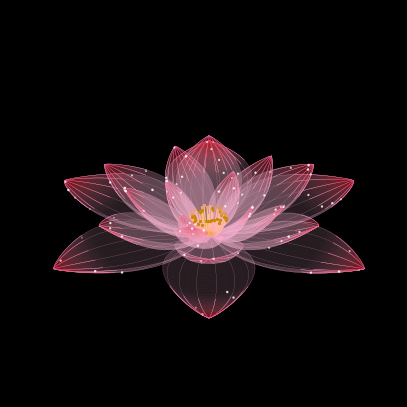

Write Python code to recreate this figure.
"""
简介：使用 NumPy 和 Matplotlib 绘制旋转的 3D 莲花动画。
功能：
- 参数化生成多层、多片弯曲花瓣网格。
- 绘制花蕊、雄蕊和花瓣内闪烁微粒。
- 通过 FuncAnimation 让视角旋转并更新粒子大小与颜色。
用途：综合练习数组运算、三维曲面、颜色插值和动画帧更新。
最后修改：2026-09-09
"""
# 文件用途：本文件围绕“3D莲花动画”展开。
# 核心知识点：列表与字典、函数、循环、分支判断、可视化。
# 基本流程：根据代码中的输入或初始数据，按条件、循环和函数调用完成处理，再输出结果。
# 输入/输出：以本文件实际使用的参数、数据结构或其他操作为准；没有显式输入输出时，不代表没有计算或状态变化。
# 阅读提醒：注释用于解释当前代码的实际行为；若示例输入范围有限，扩展使用前应自行验证边界情况。
# 模块依赖：numpy as np, matplotlib.pyplot as plt, mpl_toolkits.mplot3d, matplotlib.animation。
import numpy as np  # 导入 numpy 库，用于数组和数学运算
import matplotlib.pyplot as plt  # 导入 matplotlib 的绘图模块，用于画 2D/3D 图形
from mpl_toolkits.mplot3d import Axes3D  # 导入 3D 坐标轴工具，支持三维绘图
from matplotlib.animation import FuncAnimation  # 导入动画函数类，用来做帧动画
GLOBAL_SCALE = 0.6  # 定义全局缩放比例，控制整朵花的大小
np.random.seed(42)  # 设置随机数种子，让每次运行结果可重复
def rotation_matrix_from_z_to(n):  # 定义函数：把 z 轴旋转到向量 n 方向的旋转矩阵
    n = n / np.linalg.norm(n)  # 把向量 n 单位化（长度变为 1）
    z = np.array([0.0, 0.0, 1.0])  # 定义原始 z 轴单位向量
    v = np.cross(z, n)  # 计算 z 与 n 的叉积，得到转轴方向 v
    c = np.dot(z, n)  # 计算 z 与 n 的点积，得到夹角余弦值 c
    s = np.linalg.norm(v)  # 计算 v 的长度，即夹角正弦值 s
    if s < 1e-6:  # 如果 v 长度几乎为 0，说明 n 与 z 平行（特殊情形）
        if c > 0:  # 且余弦为正，说明 n 与 z 同向
            return np.eye(3)  # 返回单位矩阵（无需旋转）
        else:  # 否则 n 与 z 反向
            return np.array([[1, 0, 0], [0, -1, 0], [0, 0, -1]])  # 返回绕 z 轴旋转 180 度的矩阵
    vx = np.array([[0, -v[2], v[1]], [v[2], 0, -v[0]], [-v[1], v[0], 0]])  # 构造叉积对应的反对称矩阵
    R = np.eye(3) + vx + vx @ vx * ((1 - c) / (s * s))  # 用罗德里格斯公式计算旋转矩阵 R
    return R  # 返回得到的旋转矩阵
# inward 参数控制向内卷 ---
def create_petal_mesh(u_start, u_end, num_points, scale, tip_strength, base_strength, openness, inward):  # 定义函数：生成一片花瓣网格
    u = np.linspace(u_start, u_end, 100)  # 在 u 方向均匀取 100 个点（沿花瓣长度方向）
    v = np.linspace(-np.pi/2, np.pi/2, 30)  # 在 v 方向均匀取 30 个点（包裹花瓣宽度方向）
    U, V = np.meshgrid(u, v)  # 由 u、v 生成二维网格坐标数组 U、V
    # X轴公式：加入向内卷曲项 inward * (U**2) * scale
    # 根部(U=0)不动，越靠近尖端(U=1)向内收缩得越厉害
    X = (U * 1.6 * scale + 0.03 - inward * (U ** 2) * scale) * GLOBAL_SCALE  # 计算花瓣的 X 坐标（含向内卷曲修正）
    Y = np.sin(np.pi * U) ** 0.8 * 0.42 * np.sin(V) * scale * GLOBAL_SCALE  # 计算花瓣的 Y 坐标（左右包裹形状）
    base_curve = -np.sin(np.pi * U) * base_strength * np.cos(V)  # 计算根部弯曲量
    lateral_curl = np.sin(np.pi * U) * 0.2 * (np.abs(np.sin(V)) ** 3)  # 计算侧面卷曲量
    tip_curl = (U ** 2) * tip_strength  # 计算尖端上卷量，随 u 增大而增大
    z_slope = openness * U * 1.6 * scale  # 计算由开放度带来的 Z 轴倾斜量
    Z = (z_slope + base_curve + lateral_curl + tip_curl) * scale * GLOBAL_SCALE  # 综合各部分得到 Z 坐标
    return X, Y, Z, U, V  # 返回花瓣网格坐标和参数网格
fig = plt.figure(figsize=(5, 6), dpi=100, facecolor='black')  # 创建画布，尺寸 5×6 英寸，黑色背景
ax = fig.add_subplot(111, projection='3d', facecolor='black')  # 添加一个 3D 子图，黑色背景
ax.set_xlim(-0.7, 0.7)  # 设置 X 轴显示范围
ax.set_ylim(-0.7, 0.7)  # 设置 Y 轴显示范围
ax.set_zlim(-0.5, 1.3)  # 设置 Z 轴显示范围
ax.set_axis_off()  # 关闭坐标轴显示
ax.grid(False)  # 关闭网格线
# --- 四层参数 inward 值 (外层0，内层最大) ---
layers = [  # 定义四层花瓣的参数列表
    {'petals': 6, 'scale': 1.0,  'tip': 0.2, 'base': 0.1, 'openness': 0.0, 'alpha': 0.15, 'tip_alpha': 0.65, 'inward': 0.0},  # 最外层不卷
    {'petals': 6, 'scale': 0.75, 'tip': 0.5, 'base': 0.2, 'openness': 0.4, 'alpha': 0.25, 'tip_alpha': 0.50, 'inward': 0.1},  # 次外层微卷
    {'petals': 5, 'scale': 0.55, 'tip': 0.9, 'base': 0.3, 'openness': 0.9, 'alpha': 0.35, 'tip_alpha': 0.40, 'inward': 0.2},  # 内层明显卷
    {'petals': 4, 'scale': 0.35, 'tip': 1.4, 'base': 0.4, 'openness': 1.4, 'alpha': 0.45, 'tip_alpha': 0.30, 'inward': 0.35}  # 最内层卷得最深
]
P_surf = np.array([0.0, 0.0, 0.0])  # 定义花瓣表面的世界坐标原点
n = np.array([0.0, 0.0, 1.0])  # 定义朝向向量，默认让花瓣朝上（z 轴方向）
R = rotation_matrix_from_z_to(n)  # 计算从 z 轴到朝向向量 n 的旋转矩阵
all_p_x, all_p_y, all_p_z = [], [], []  # 三个空列表，分别收集所有微尘的 X、Y、Z 坐标
base_sizes, phases = [], []  # 两个空列表，分别记录微尘基础大小和闪动相位
for layer in layers:  # 遍历每一层花瓣参数
    num_petals = layer['petals']  # 取出该层花瓣数量
    scale = layer['scale']  # 取出该层缩放比例
    alpha = layer['alpha']  # 取出该层根部颜色透明度
    tip_alpha = layer['tip_alpha']  # 取出该层尖端颜色透明度
    base_strength = layer['base']  # 取出根部弯曲强度
    tip_strength = layer['tip']  # 取出尖端上卷强度
    openness = layer['openness']  # 取出开放度
    inward = layer['inward']  # 取出向内卷程度
    base_color = np.array([1.0, 0.75, 0.85, alpha])  # 定义根部颜色（粉白）和透明度
    tip_color = np.array([0.85, 0.05, 0.1, tip_alpha])  # 定义尖端颜色（红）和透明度
    # 传入 inward 参数
    X_petal, Y_petal, Z_petal, U, V = create_petal_mesh(0, 1, 100, scale, tip_strength, base_strength, openness, inward)  # 生成当前层的一片花瓣网格
    t = (U - 0.6) / 0.4  # 计算归一化参数 t（0.6 到 1.0 对应 0 到 1）
    t = np.clip(t, 0, 1)  # 把 t 限制在 0 到 1 范围内
    t = t ** 1.5  # 对 t 做幂运算，让颜色过渡更平滑
    face_colors = np.zeros(U.shape + (4,))  # 创建与网格同形状的 RGBA 颜色数组
    for i in range(4):  # 遍历 R、G、B、A 四个通道
        face_colors[:, :, i] = base_color[i] * (1 - t) + tip_color[i] * t  # 按 t 在根部色与尖端色之间插值
    for i in range(num_petals):  # 遍历该层的每一片花瓣
        angle = i * (2 * np.pi / num_petals)  # 计算当前花瓣绕中心旋转的角度
        X_rot = X_petal * np.cos(angle) - Y_petal * np.sin(angle)  # 绕 Z 轴旋转后的 X 坐标
        Y_rot = X_petal * np.sin(angle) + Y_petal * np.cos(angle)  # 绕 Z 轴旋转后的 Y 坐标
        Z_rot = Z_petal  # Z 坐标旋转后保持不变
        points = np.stack([X_rot, Y_rot, Z_rot], axis=-1).reshape(-1, 3)  # 将坐标拼成点集并展平为 N 行 3 列
        points_world = points @ R.T + P_surf  # 做旋转并平移到世界坐标系
        X_final = points_world[:, 0].reshape(X_petal.shape)  # 取出世界坐标 X 并恢复为网格形状
        Y_final = points_world[:, 1].reshape(X_petal.shape)  # 取出世界坐标 Y 并恢复为网格形状
        Z_final = points_world[:, 2].reshape(X_petal.shape)  # 取出世界坐标 Z 并恢复为网格形状
        ax.plot_surface(X_final, Y_final, Z_final,  # 绘制当前花瓣的曲面
                        facecolors=face_colors,  # 传入逐点颜色
                        rstride=2, cstride=2,  # 设置行、列采样间隔为 2
                        edgecolor=(1.0, 0.6, 0.8, 0.1),  # 设置网格线颜色（很淡的粉色）
                        linewidth=0.1,  # 设置网格线宽度
                        antialiased=True, shade=False)  # 开启抗锯齿，关闭明暗着色
        v_indices = range(0, 30, 4)  # 取 0 到 29 之间每隔 4 个的 v 索引，作为要画线的行
        for v_idx in v_indices:  # 遍历这些 v 索引
            x_line = X_final[v_idx, :]  # 取出该行对应的 X 坐标序列
            y_line = Y_final[v_idx, :]  # 取出该行对应的 Y 坐标序列
            z_line = Z_final[v_idx, :]  # 取出该行对应的 Z 坐标序列
            u_line = U[v_idx, :]  # 取出该行对应的 u 参数序列
            ax.plot(x_line, y_line, z_line, color=(1.0, 0.7, 0.85, 0.9), linewidth=0.1)  # 画一条贯穿花瓣的淡粉色曲线
            tip_mask = u_line > 0.7  # 找出 u 大于 0.7（接近尖端）的位置
            ax.plot(x_line[tip_mask], y_line[tip_mask], z_line[tip_mask],  # 在尖端部分画第一条强调线
                    color=(1.0, 0.2, 0.6, 0.6), linewidth=0.4)  # 用玫红颜色、较粗线宽
            ax.plot(x_line[tip_mask], y_line[tip_mask], z_line[tip_mask],  # 在尖端部分画第二条高光线
                    color=(1.0, 0.9, 1.0, 0.9), linewidth=0.15)  # 用浅粉色、很细的线宽
        num_particles = 4  # 每片花瓣生成 4 颗微尘粒子
        u_p = np.random.uniform(0.6, 1.0, num_particles)  # 随机生成粒子的 u 参数（靠近尖端）
        v_p = np.random.uniform(-np.pi/2, np.pi/2, num_particles)  # 随机生成粒子的 v 参数（包裹方向）
        # 匹配向内卷的X轴公式
        pX = (u_p * 1.6 * scale + 0.03 - inward * (u_p ** 2) * scale) * GLOBAL_SCALE  # 计算粒子 X 坐标（与花瓣 X 公式一致）
        pY = np.sin(np.pi * u_p) ** 0.8 * 0.42 * np.sin(v_p) * scale * GLOBAL_SCALE  # 计算粒子 Y 坐标
        p_base_curve = -np.sin(np.pi * u_p) * base_strength * np.cos(v_p)  # 计算粒子所在位置的根部弯曲量
        p_lateral_curl = np.sin(np.pi * u_p) * 0.2 * (np.abs(np.sin(v_p)) ** 3)  # 计算粒子处侧面卷曲量
        p_tip_curl = (u_p ** 2) * tip_strength  # 计算粒子处尖端上卷量
        p_z_slope = openness * u_p * 1.6 * scale  # 计算粒子处倾斜量
        pZ = (p_z_slope + p_base_curve + p_lateral_curl + p_tip_curl) * scale * GLOBAL_SCALE  # 综合得到粒子 Z 坐标
        pX_rot = pX * np.cos(angle) - pY * np.sin(angle)  # 粒子绕 Z 轴旋转后的 X 坐标
        pY_rot = pX * np.sin(angle) + pY * np.cos(angle)  # 粒子绕 Z 轴旋转后的 Y 坐标
        p_points = np.stack([pX_rot, pY_rot, pZ], axis=-1)  # 把粒子坐标拼成点集
        p_world = p_points @ R.T + P_surf  # 旋转并平移到世界坐标系
        all_p_x.extend(p_world[:, 0])  # 收集粒子世界坐标的 X
        all_p_y.extend(p_world[:, 1])  # 收集粒子世界坐标的 Y
        all_p_z.extend(p_world[:, 2])  # 收集粒子世界坐标的 Z
        for _ in range(num_particles):  # 遍历每个粒子
            base_sizes.append(np.random.uniform(0.05, 0.8))  # 随机生成粒子基础大小并记录
            phases.append(np.random.uniform(0, 2 * np.pi))  # 随机生成闪动相位并记录
all_p_x = np.array(all_p_x)  # 把粒子 X 坐标列表转成数组
all_p_y = np.array(all_p_y)  # 把粒子 Y 坐标列表转成数组
all_p_z = np.array(all_p_z)  # 把粒子 Z 坐标列表转成数组
base_sizes = np.array(base_sizes)  # 把粒子大小列表转成数组
phases = np.array(phases)  # 把相位列表转成数组
# 花瓣内微尘闪烁
scat = ax.scatter(all_p_x, all_p_y, all_p_z, s=base_sizes, c='white', alpha=0.8)  # 在坐标系里画出所有微尘粒子
# --- 花蕊 ---
start_center_local = np.array([0.0, 0.0, 0.0])  # 定义花蕊中心线的本地起点
end_center_local = np.array([0.0, 0.0, 0.35 * GLOBAL_SCALE])  # 定义花蕊中心线的本地终点
start_center = start_center_local @ R.T + P_surf  # 把起点变换到世界坐标
end_center = end_center_local @ R.T + P_surf  # 把终点变换到世界坐标
ax.plot([start_center[0], end_center[0]],  # 绘制花蕊中心线的 X 起点和终点
        [start_center[1], end_center[1]],  # 对应 Y 起点和终点
        [start_center[2], end_center[2]],  # 对应 Z 起点和终点
        color='#FFD700', linewidth=1.5)  # 用金色绘制，线宽 1.5
STAMEN_HEIGHT = 0.35 * GLOBAL_SCALE  # 定义雄蕊的总体高度
BASE_RADIUS = 0.05 * GLOBAL_SCALE  # 定义雄蕊根部的基础半径
num_stamens = 40  # 定义雄蕊的数量为 40 根
angles = np.linspace(0, 2 * np.pi, num_stamens, endpoint=False)  # 均匀生成 40 个方位角，不包含终点
for j in range(num_stamens):  # 遍历每一根雄蕊
    theta = angles[j]  # 取出当前雄蕊的方位角
    extent = np.random.uniform(0.05, 0.15) * GLOBAL_SCALE  # 随机生成这根雄蕊向外伸展的长度
    t_points = np.linspace(0, 1, 50)  # 沿雄蕊长度取 50 个采样点
    x_local = (BASE_RADIUS + extent * t_points) * np.cos(theta)  # 雄蕊本地 X 坐标（随长度向外扩展）
    y_local = (BASE_RADIUS + extent * t_points) * np.sin(theta)  # 雄蕊本地 Y 坐标（随长度向外扩展）
    z_local = STAMEN_HEIGHT * (t_points ** 2)  # 雄蕊本地 Z 坐标（越往上越高，呈平方增长）
    pts_local = np.stack([x_local, y_local, z_local], axis=-1)  # 把雄蕊本地坐标拼成点集
    pts_world = pts_local @ R.T + P_surf  # 变换到世界坐标系
    ax.plot(pts_world[:, 0], pts_world[:, 1], pts_world[:, 2], color='#FFD700', linewidth=1.0)  # 画这根金色的雄蕊
    ax.scatter(pts_world[-1, 0], pts_world[-1, 1], pts_world[-1, 2], color='#CC8800', s=2)  # 在雄蕊顶端画一个小圆点
def update(frame):  # 定义动画更新函数，frame 是当前帧号
    azim = 60 + frame * 4.0  # 让观测角度随帧号递增，实现旋转
    ax.view_init(elev=25, azim=azim)  # 设置 3D 视图的仰角和方位角
    sizes = base_sizes * (1 + 0.5 * np.sin(frame * 0.2 + phases))  # 让粒子大小随时间上下波动
    scat.set_sizes(sizes)  # 更新粒子的显示尺寸
    colors = np.zeros((len(sizes), 4))  # 创建新的粒子颜色数组
    colors[:, 0] = 1.0  # 固定红色通道为 1.0
    colors[:, 1] = 0.7 + 0.3 * np.abs(np.sin(frame * 0.3 + phases))  # 让绿色通道随时间变化，产生闪烁
    colors[:, 2] = 0.85  # 固定蓝色通道为 0.85
    colors[:, 3] = 1.0  # 固定透明度为 1.0
    scat.set_facecolors(colors)  # 更新粒子的颜色
    return scat,  # 返回需要更新的对象
ani = FuncAnimation(fig, update, frames=200, interval=50, blit=False)  # 创建 200 帧、每帧 50 毫秒的动画
plt.show()  # 显示绘制好的图形窗口
